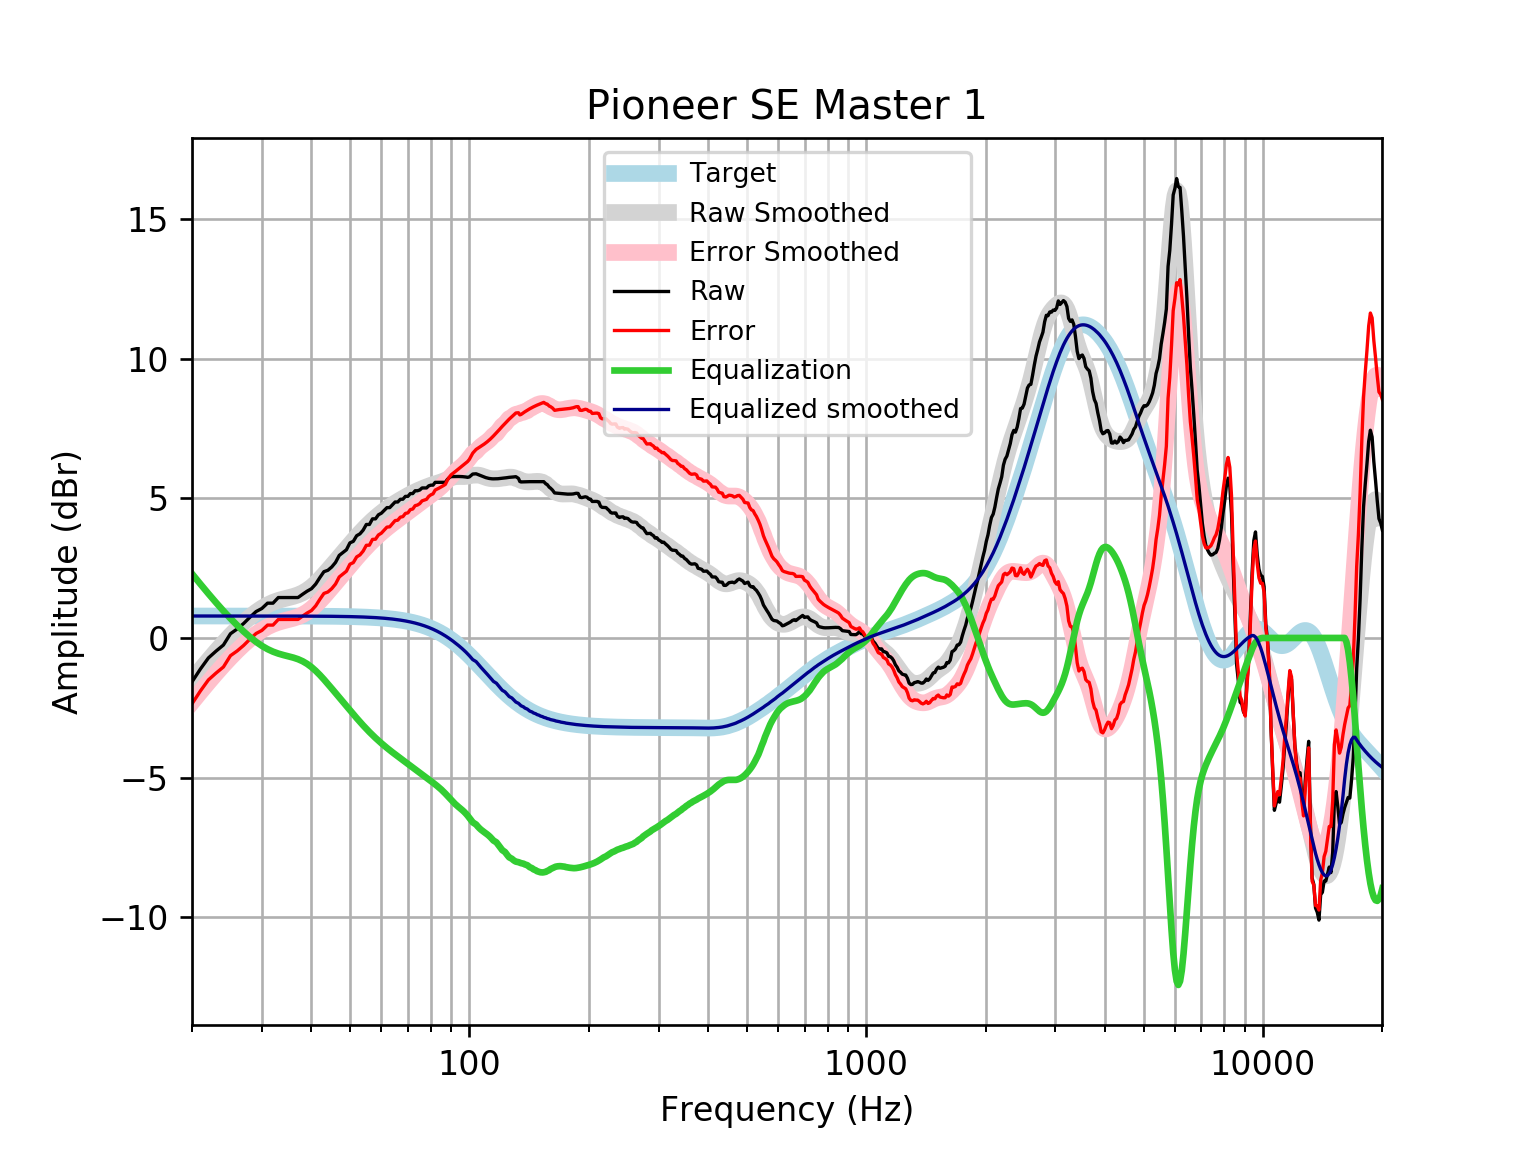

Source data for this figure (header and first rows):
frequency, raw, error, smoothed, error_smoothed, equalization, equalized_raw, equalized_smoothed, target
20, -1.572, -2.358, -1.512, -2.297, 2.297, 0.7258, 0.7859, 0.7859
21, -1.111, -1.897, -1.143, -1.929, 1.929, 0.818, 0.7859, 0.7859
22, -0.7144, -1.5, -0.7986, -1.584, 1.584, 0.8701, 0.7859, 0.7858
23, -0.469, -1.255, -0.4788, -1.265, 1.265, 0.7956, 0.7858, 0.7858
24, -0.2526, -1.038, -0.1835, -0.9692, 0.9692, 0.7167, 0.7858, 0.7858
25, 0.1511, -0.6346, 0.08758, -0.6981, 0.6981, 0.8492, 0.7857, 0.7857
26, 0.3227, -0.4629, 0.3343, -0.4514, 0.4514, 0.7741, 0.7857, 0.7857
27, 0.5213, -0.2643, 0.5564, -0.2292, 0.2292, 0.7505, 0.7856, 0.7856
28, 0.7441, -0.04137, 0.7532, -0.03227, 0.03227, 0.7764, 0.7855, 0.7855
29, 0.9437, 0.1584, 0.9239, 0.1385, -0.1385, 0.8052, 0.7854, 0.7854
30, 1.055, 0.27, 1.068, 0.2823, -0.2823, 0.7728, 0.7852, 0.7852
31, 1.245, 0.4604, 1.184, 0.399, -0.399, 0.8464, 0.785, 0.785
32, 1.245, 0.4606, 1.275, 0.4901, -0.4901, 0.7554, 0.7848, 0.7848
33, 1.447, 0.662, 1.344, 0.559, -0.559, 0.8876, 0.7846, 0.7846
34, 1.447, 0.6623, 1.396, 0.6119, -0.6119, 0.8347, 0.7843, 0.7843
35, 1.447, 0.6627, 1.441, 0.6569, -0.6569, 0.7896, 0.7839, 0.7839
36, 1.447, 0.6631, 1.487, 0.7032, -0.7032, 0.7434, 0.7835, 0.7835
37, 1.447, 0.6636, 1.542, 0.7595, -0.7595, 0.6871, 0.783, 0.783
38, 1.565, 0.7823, 1.615, 0.8326, -0.8326, 0.7321, 0.7824, 0.7824
39, 1.674, 0.8918, 1.708, 0.9265, -0.9265, 0.747, 0.7818, 0.7818
40, 1.763, 0.9816, 1.823, 1.042, -1.042, 0.7207, 0.781, 0.781
41, 1.93, 1.15, 1.956, 1.176, -1.176, 0.7535, 0.7801, 0.7801
42, 2.161, 1.382, 2.104, 1.325, -1.325, 0.8364, 0.7791, 0.7791
43, 2.372, 1.594, 2.261, 1.483, -1.483, 0.8887, 0.778, 0.7779
44, 2.422, 1.645, 2.422, 1.646, -1.646, 0.7762, 0.7766, 0.7766
45, 2.54, 1.765, 2.584, 1.809, -1.809, 0.7314, 0.7752, 0.7751
46, 2.704, 1.931, 2.744, 1.97, -1.97, 0.7337, 0.7735, 0.7734
47, 2.955, 2.184, 2.901, 2.129, -2.129, 0.8261, 0.7715, 0.7715
48, 3.056, 2.286, 3.054, 2.284, -2.284, 0.7714, 0.7694, 0.7694
49, 3.156, 2.389, 3.203, 2.436, -2.436, 0.72, 0.767, 0.767
50, 3.404, 2.64, 3.349, 2.585, -2.585, 0.8194, 0.7643, 0.7642
51, 3.458, 2.697, 3.49, 2.729, -2.729, 0.7293, 0.7612, 0.7612
52, 3.659, 2.901, 3.626, 2.868, -2.868, 0.791, 0.7579, 0.7578
53, 3.726, 2.972, 3.756, 3.002, -3.002, 0.7242, 0.7541, 0.7541
54, 3.86, 3.11, 3.88, 3.13, -3.13, 0.7302, 0.7499, 0.7499
55, 4.062, 3.316, 3.997, 3.252, -3.252, 0.8099, 0.7453, 0.7453
56, 4.062, 3.321, 4.107, 3.366, -3.366, 0.6951, 0.7402, 0.7401
57, 4.263, 3.528, 4.209, 3.475, -3.475, 0.788, 0.7345, 0.7345
58, 4.263, 3.534, 4.306, 3.577, -3.577, 0.6853, 0.7283, 0.7283
59, 4.408, 3.687, 4.396, 3.674, -3.674, 0.7343, 0.7215, 0.7215
60, 4.464, 3.75, 4.48, 3.766, -3.766, 0.6978, 0.714, 0.714
61, 4.564, 3.859, 4.559, 3.853, -3.853, 0.7112, 0.7058, 0.7058
62, 4.665, 3.968, 4.633, 3.936, -3.936, 0.7287, 0.6969, 0.6969
63, 4.665, 3.978, 4.703, 4.016, -4.016, 0.6493, 0.6871, 0.6871
64, 4.766, 4.089, 4.768, 4.092, -4.092, 0.6739, 0.6765, 0.6765
65, 4.866, 4.201, 4.83, 4.165, -4.165, 0.7012, 0.665, 0.665
66, 4.866, 4.214, 4.888, 4.236, -4.236, 0.6303, 0.6525, 0.6525
67, 4.963, 4.324, 4.944, 4.305, -4.305, 0.6579, 0.639, 0.639
68, 4.967, 4.342, 4.998, 4.373, -4.373, 0.5935, 0.6244, 0.6244
69, 5.067, 4.459, 5.049, 4.44, -4.44, 0.627, 0.6087, 0.6087
70, 5.067, 4.475, 5.098, 4.506, -4.506, 0.5608, 0.5918, 0.5918
71, 5.168, 4.594, 5.145, 4.572, -4.572, 0.5961, 0.5736, 0.5736
72, 5.168, 4.614, 5.19, 4.636, -4.636, 0.5321, 0.5541, 0.5541
73, 5.268, 4.735, 5.232, 4.699, -4.699, 0.5699, 0.5333, 0.5333
74, 5.268, 4.757, 5.271, 4.76, -4.76, 0.5083, 0.511, 0.511
75, 5.296, 4.809, 5.308, 4.821, -4.821, 0.475, 0.4873, 0.4873
76, 5.369, 4.907, 5.343, 4.881, -4.881, 0.4879, 0.462, 0.4621
77, 5.369, 4.934, 5.376, 4.941, -4.941, 0.4278, 0.4352, 0.4353
78, 5.369, 4.962, 5.408, 5.001, -5.001, 0.3676, 0.4068, 0.4068
79, 5.444, 5.067, 5.438, 5.061, -5.061, 0.3824, 0.3767, 0.3768
... 553 more rows
